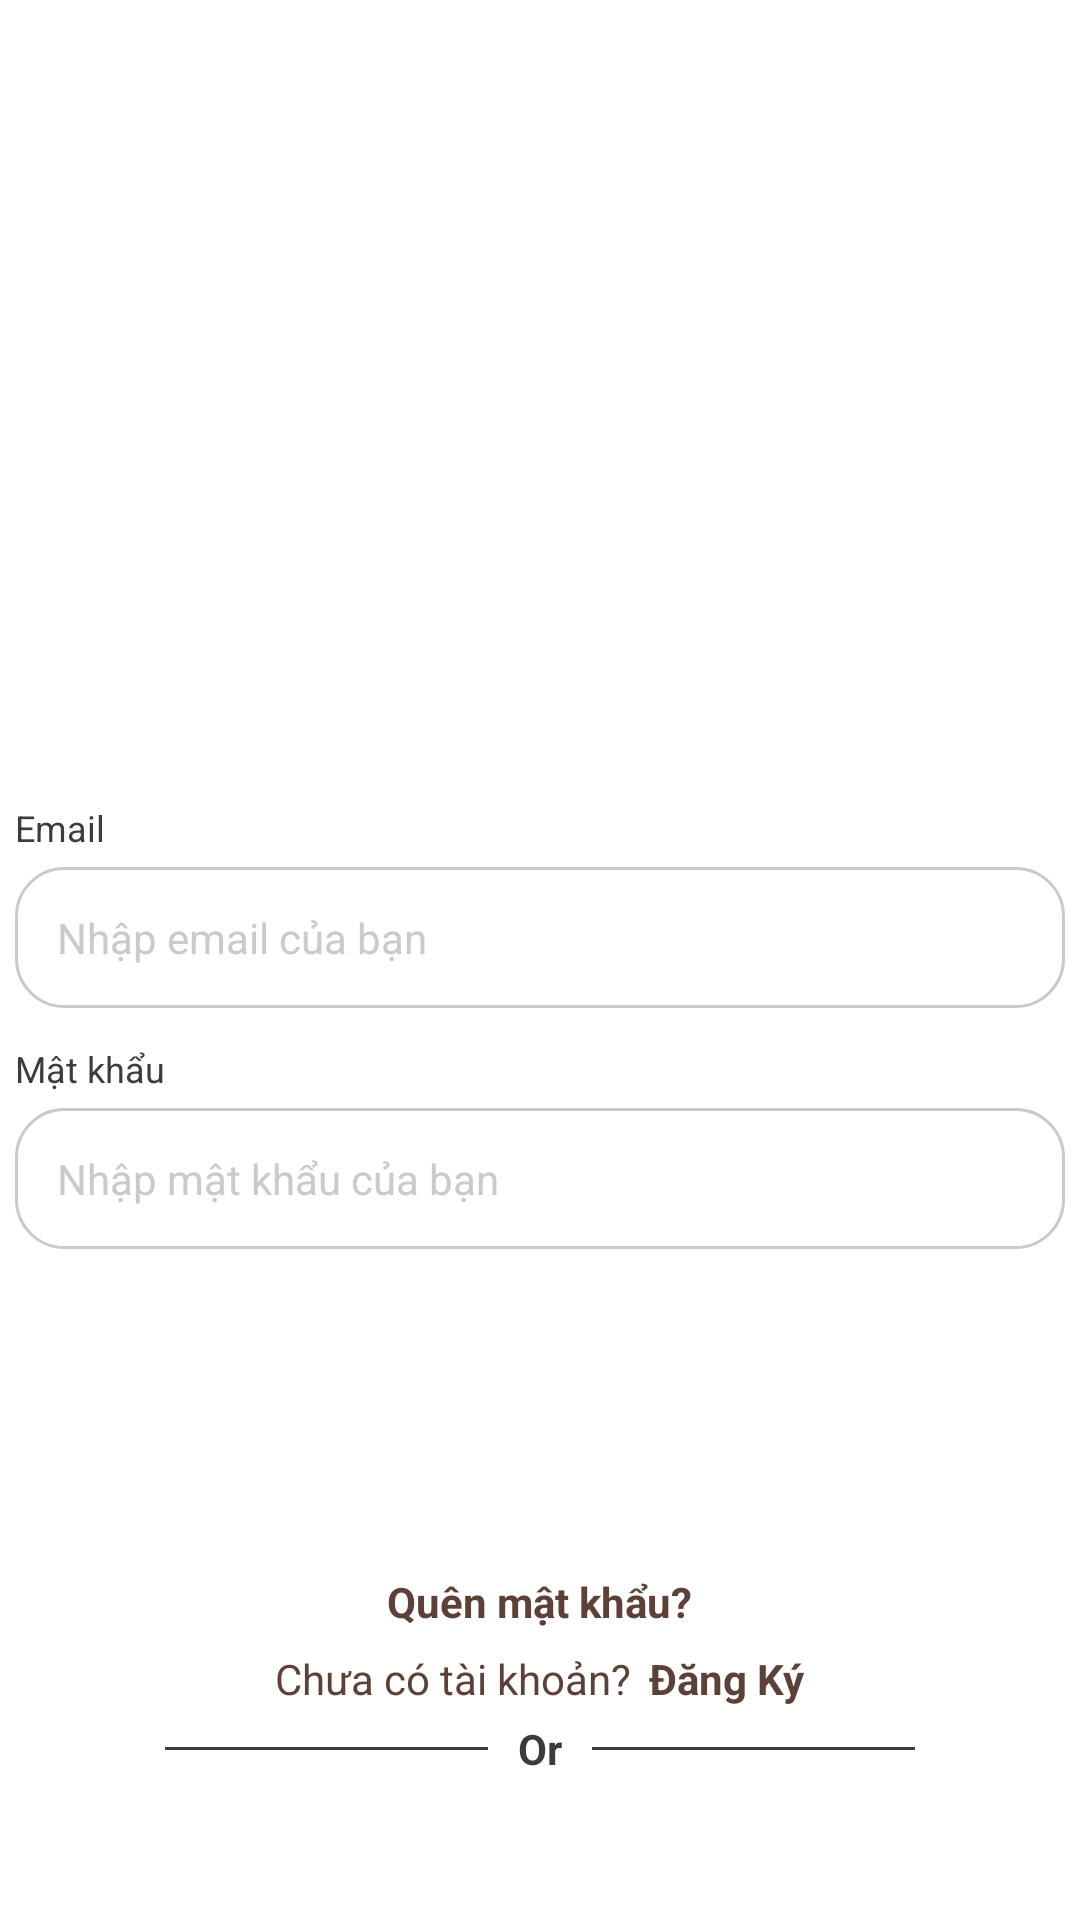

Produce the Android XML layout that renders to this screen, including the resource entries it uses.
<!-- AndroidManifest.xml: application theme AppTheme -->
<!-- res/layout/activity_log_in.xml -->
<?xml version="1.0" encoding="utf-8"?>
<RelativeLayout xmlns:android="http://schemas.android.com/apk/res/android"
    xmlns:tools="http://schemas.android.com/tools"
    android:layout_width="match_parent"
    android:layout_height="match_parent"
    android:background="@color/white">

    <LinearLayout
        android:layout_width="match_parent"
        android:layout_height="wrap_content"
        android:layout_centerInParent="true"
        android:gravity="center"
        android:orientation="vertical"
        android:padding="@dimen/padding_5">

        <ImageView
            android:id="@+id/img_logo"
            android:layout_width="200dp"
            android:layout_height="200dp"
            android:layout_gravity="center_horizontal"
            android:src="@drawable/ic_foodlogo_new_icon_app" />

        <TextView
            android:layout_width="match_parent"
            android:layout_height="wrap_content"
            android:text="@string/email"
            android:layout_marginTop="@dimen/margin_20"
            android:textColor="@color/dark"
            android:textSize="@dimen/textsize_12"/>

        <EditText
            android:id="@+id/edt_email"
            android:layout_width="match_parent"
            android:layout_height="wrap_content"
            android:layout_marginTop="@dimen/margin_5"
            android:padding="@dimen/padding_14"
            android:background="@drawable/bg_white_corner_16_border_gray"
            android:hint="@string/hint_email"
            android:imeOptions="actionNext"
            android:inputType="textEmailAddress"
            android:textColorHint="@color/light"
            android:textColor="@color/dark"
            android:textSize="@dimen/textsize_14"
            tools:ignore="Autofill" />

        <TextView
            android:layout_width="match_parent"
            android:layout_height="wrap_content"
            android:text="@string/password"
            android:layout_marginTop="@dimen/margin_12"
            android:textColor="@color/dark"
            android:textSize="@dimen/textsize_12"/>

        <EditText
            android:id="@+id/edt_password"
            android:layout_width="match_parent"
            android:layout_height="wrap_content"
            android:layout_marginTop="@dimen/margin_5"
            android:padding="@dimen/padding_14"
            android:background="@drawable/bg_white_corner_16_border_gray"
            android:hint="@string/hint_password"
            android:imeOptions="actionDone"
            android:inputType="textPassword"
            android:textColorHint="@color/light"
            android:textColor="@color/dark"
            android:textSize="@dimen/textsize_14"
            tools:ignore="Autofill" />

        <Button
            android:id="@+id/btn_login"
            android:layout_width="match_parent"
            android:layout_height="wrap_content"
            android:layout_marginTop="@dimen/margin_30"
            android:textAllCaps="false"
            android:background="@drawable/bg_button_disable_corner_16"
            android:text="@string/login"
            android:textColor="@color/white"
            android:textSize="@dimen/textsize_14" />

        <TextView
            android:id="@+id/tv_forgot_password"
            android:layout_width="wrap_content"
            android:layout_height="wrap_content"
            android:layout_marginTop="@dimen/margin_20"
            android:padding="@dimen/padding_10"
            android:textSize="@dimen/textsize_14"
            android:textColor="@color/dark_brown"
            android:textStyle="bold"
            android:text="@string/forgot_password"/>
        <LinearLayout
            android:id="@+id/or_linear_layout"
            android:layout_width="match_parent"
            android:layout_height="wrap_content"
            android:orientation="horizontal"
            android:layout_marginTop="20dp"
            android:gravity="center">

            <View
                android:layout_width="0dp"
                android:layout_height="1dp"
                android:layout_weight="1"
                android:layout_marginStart="50dp"
                android:background="@color/dark"/>

            <TextView
                android:id="@+id/or_text"
                android:layout_width="wrap_content"
                android:layout_height="wrap_content"
                android:text="Or"
                android:textColor="@color/dark"
                android:textStyle="bold"
                android:paddingLeft="10dp"
                android:paddingRight="10dp"/>

            <View
                android:layout_width="0dp"
                android:layout_height="1dp"
                android:layout_weight="1"
                android:layout_marginEnd="50dp"
                android:background="@color/dark"/>
        </LinearLayout>
    </LinearLayout>

    <LinearLayout
        android:id="@+id/layout_register"
        android:layout_width="match_parent"
        android:layout_height="wrap_content"
        android:layout_alignParentBottom="true"
        android:layout_marginBottom="53dp"
        android:gravity="center"
        android:orientation="horizontal"
        android:padding="@dimen/padding_18">

        <TextView
            android:layout_width="wrap_content"
            android:layout_height="wrap_content"
            android:text="@string/have_not_account"
            android:textColor="@color/dark_brown"
            android:textSize="@dimen/textsize_14" />

        <TextView
            android:layout_width="wrap_content"
            android:layout_height="wrap_content"
            android:layout_marginStart="@dimen/margin_6"
            android:text="@string/register"
            android:textColor="@color/textColorPrimary"
            android:textSize="@dimen/textsize_14"
            android:textStyle="bold" />
    </LinearLayout>
</RelativeLayout>
<!-- resources referenced by this layout -->
<resources>
  <color name="dark">#3C3C3C</color>
  <color name="dark_brown">#5D4037</color>
  <color name="light">#CACACA</color>
  <color name="textColorPrimary">#5D4037</color>
  <color name="white">#ffffff</color>
  <dimen name="margin_12">12dp</dimen>
  <dimen name="margin_20">20dp</dimen>
  <dimen name="margin_30">30dp</dimen>
  <dimen name="margin_5">5dp</dimen>
  <dimen name="margin_6">6dp</dimen>
  <dimen name="padding_10">10dp</dimen>
  <dimen name="padding_14">14dp</dimen>
  <dimen name="padding_18">18dp</dimen>
  <dimen name="padding_5">5dp</dimen>
  <dimen name="textsize_12">12dp</dimen>
  <dimen name="textsize_14">14dp</dimen>
  <!-- drawable bg_white_corner_16_border_gray (drawable) -->
  <?xml version="1.0" encoding="utf-8"?>
  <shape xmlns:android="http://schemas.android.com/apk/res/android">
      <corners android:radius="@dimen/margin_16" />
      <solid android:color="@color/white" />
      <stroke
          android:width="1dp"
          android:color="@color/light" />
  </shape>
  <string name="email">Email</string>
  <string name="forgot_password">Quên mật khẩu?</string>
  <string name="have_not_account">Chưa có tài khoản?</string>
  <string name="hint_email">Nhập email của bạn</string>
  <string name="hint_password">Nhập mật khẩu của bạn</string>
  <string name="login">Đăng Nhập</string>
  <string name="password">Mật khẩu</string>
  <string name="register">Đăng Ký</string>
  <style name="AppTheme" parent="Theme.AppCompat.Light.NoActionBar">
          <item name="colorPrimaryDark">@color/dark_brown</item>
          <item name="android:listDivider">@android:color/transparent</item>
          <item name="android:windowLightStatusBar">true</item>
          <item name="android:statusBarColor">@color/white</item>
      </style>
  <dimen name="margin_16">16dp</dimen>
</resources>
